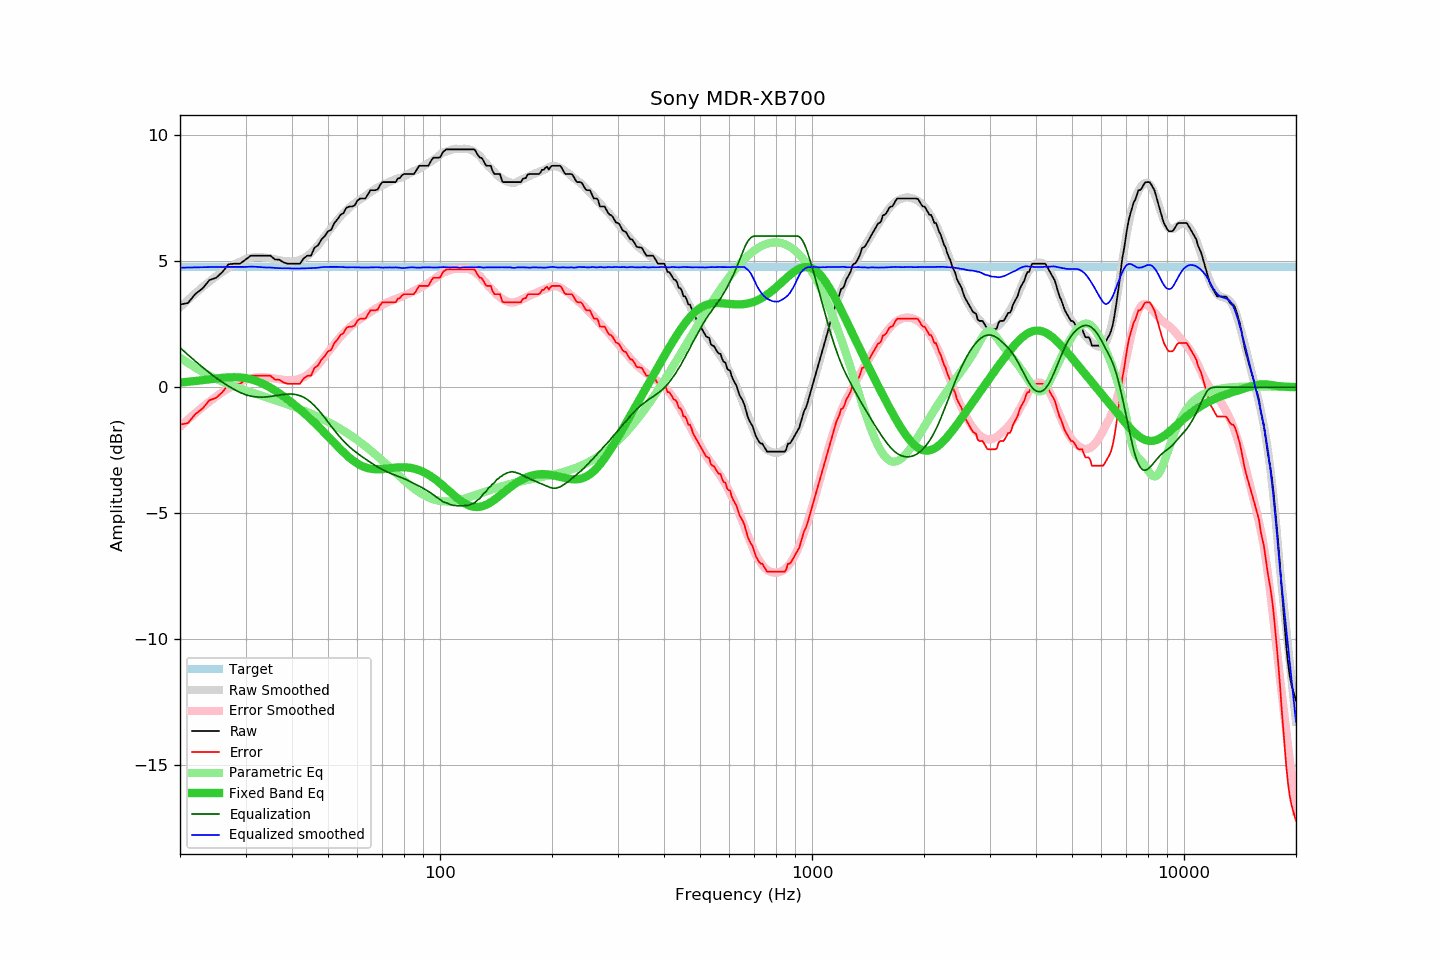

Data behind this chart, as committed beside it:
frequency, raw, error, smoothed, error_smoothed, equalization, parametric_eq, equalized_raw, equalized_smoothed, target
20, 3.28, -1.49, 3.17, -1.57, 1.57, 0.18, 4.85, 4.74, 4.77
21, 3.34, -1.43, 3.46, -1.29, 1.29, 0.21, 4.63, 4.75, 4.77
22, 3.70, -1.07, 3.73, -1.03, 1.03, 0.25, 4.73, 4.76, 4.77
23, 3.92, -0.85, 3.97, -0.79, 0.79, 0.28, 4.71, 4.76, 4.77
24, 4.25, -0.52, 4.20, -0.57, 0.57, 0.31, 4.82, 4.77, 4.77
25, 4.34, -0.43, 4.40, -0.37, 0.37, 0.34, 4.72, 4.77, 4.77
26, 4.57, -0.20, 4.58, -0.20, 0.20, 0.37, 4.77, 4.78, 4.77
27, 4.88, 0.11, 4.74, -0.04, 0.04, 0.39, 4.92, 4.78, 4.77
28, 4.90, 0.13, 4.87, 0.09, -0.09, 0.40, 4.81, 4.78, 4.77
29, 4.90, 0.13, 4.98, 0.21, -0.21, 0.39, 4.69, 4.78, 4.77
30, 5.06, 0.29, 5.08, 0.30, -0.30, 0.36, 4.76, 4.78, 4.77
31, 5.22, 0.45, 5.14, 0.35, -0.35, 0.32, 4.87, 4.79, 4.77
32, 5.22, 0.45, 5.17, 0.39, -0.39, 0.25, 4.84, 4.78, 4.77
33, 5.22, 0.45, 5.16, 0.40, -0.40, 0.18, 4.83, 4.77, 4.77
34, 5.22, 0.45, 5.14, 0.39, -0.39, 0.08, 4.83, 4.75, 4.77
35, 5.22, 0.45, 5.12, 0.37, -0.37, -0.02, 4.85, 4.75, 4.77
36, 5.07, 0.30, 5.08, 0.34, -0.34, -0.13, 4.73, 4.73, 4.77
37, 5.06, 0.29, 5.04, 0.31, -0.31, -0.25, 4.75, 4.72, 4.77
38, 4.95, 0.18, 5.01, 0.29, -0.29, -0.37, 4.66, 4.72, 4.77
39, 4.90, 0.13, 5.00, 0.27, -0.27, -0.49, 4.63, 4.72, 4.77
40, 4.90, 0.13, 4.99, 0.27, -0.27, -0.62, 4.63, 4.71, 4.77
41, 4.90, 0.13, 5.01, 0.29, -0.29, -0.75, 4.61, 4.71, 4.77
42, 4.90, 0.13, 5.05, 0.34, -0.34, -0.88, 4.57, 4.71, 4.77
43, 5.11, 0.34, 5.12, 0.40, -0.40, -1.01, 4.71, 4.72, 4.77
44, 5.22, 0.45, 5.21, 0.49, -0.49, -1.14, 4.73, 4.72, 4.77
45, 5.22, 0.45, 5.33, 0.60, -0.60, -1.28, 4.62, 4.73, 4.77
46, 5.54, 0.77, 5.47, 0.74, -0.74, -1.41, 4.80, 4.73, 4.77
47, 5.63, 0.86, 5.63, 0.89, -0.89, -1.55, 4.74, 4.74, 4.77
48, 5.86, 1.09, 5.81, 1.05, -1.05, -1.68, 4.82, 4.76, 4.77
49, 6.00, 1.23, 5.99, 1.21, -1.21, -1.82, 4.79, 4.78, 4.77
50, 6.19, 1.42, 6.16, 1.38, -1.38, -1.96, 4.81, 4.78, 4.77
51, 6.25, 1.48, 6.32, 1.55, -1.55, -2.09, 4.70, 4.78, 4.77
52, 6.52, 1.75, 6.49, 1.71, -1.71, -2.22, 4.81, 4.78, 4.77
53, 6.66, 1.89, 6.64, 1.86, -1.86, -2.34, 4.80, 4.78, 4.77
54, 6.84, 2.07, 6.78, 2.00, -2.00, -2.47, 4.84, 4.77, 4.77
55, 6.91, 2.14, 6.90, 2.13, -2.13, -2.58, 4.78, 4.77, 4.77
56, 7.12, 2.35, 7.01, 2.25, -2.25, -2.69, 4.87, 4.76, 4.77
57, 7.17, 2.40, 7.12, 2.36, -2.36, -2.79, 4.81, 4.76, 4.77
58, 7.17, 2.40, 7.22, 2.46, -2.46, -2.88, 4.71, 4.76, 4.77
59, 7.22, 2.45, 7.31, 2.55, -2.55, -2.96, 4.68, 4.76, 4.77
60, 7.41, 2.64, 7.38, 2.63, -2.63, -3.03, 4.78, 4.75, 4.77
61, 7.49, 2.72, 7.46, 2.71, -2.71, -3.09, 4.78, 4.75, 4.77
62, 7.49, 2.72, 7.53, 2.78, -2.78, -3.14, 4.71, 4.75, 4.77
63, 7.49, 2.72, 7.60, 2.85, -2.85, -3.18, 4.64, 4.75, 4.77
64, 7.65, 2.88, 7.67, 2.92, -2.92, -3.21, 4.73, 4.75, 4.77
65, 7.82, 3.05, 7.74, 2.99, -2.99, -3.24, 4.84, 4.76, 4.77
66, 7.82, 3.05, 7.81, 3.05, -3.05, -3.25, 4.77, 4.76, 4.77
67, 7.82, 3.05, 7.87, 3.11, -3.11, -3.26, 4.71, 4.76, 4.77
68, 7.85, 3.08, 7.93, 3.17, -3.17, -3.26, 4.68, 4.76, 4.77
69, 8.02, 3.25, 7.98, 3.22, -3.22, -3.26, 4.80, 4.76, 4.77
70, 8.14, 3.37, 8.02, 3.27, -3.27, -3.25, 4.87, 4.75, 4.77
71, 8.14, 3.37, 8.06, 3.31, -3.31, -3.24, 4.83, 4.75, 4.77
72, 8.14, 3.37, 8.11, 3.36, -3.36, -3.23, 4.78, 4.75, 4.77
73, 8.14, 3.37, 8.16, 3.40, -3.40, -3.22, 4.74, 4.76, 4.77
74, 8.14, 3.37, 8.19, 3.44, -3.44, -3.21, 4.71, 4.75, 4.77
75, 8.14, 3.37, 8.22, 3.47, -3.47, -3.20, 4.67, 4.75, 4.77
76, 8.14, 3.37, 8.26, 3.50, -3.50, -3.19, 4.64, 4.76, 4.77
77, 8.28, 3.51, 8.29, 3.54, -3.54, -3.18, 4.75, 4.75, 4.77
78, 8.30, 3.53, 8.31, 3.56, -3.56, -3.18, 4.74, 4.74, 4.77
79, 8.41, 3.64, 8.33, 3.60, -3.60, -3.18, 4.82, 4.73, 4.77
... 553 more rows
